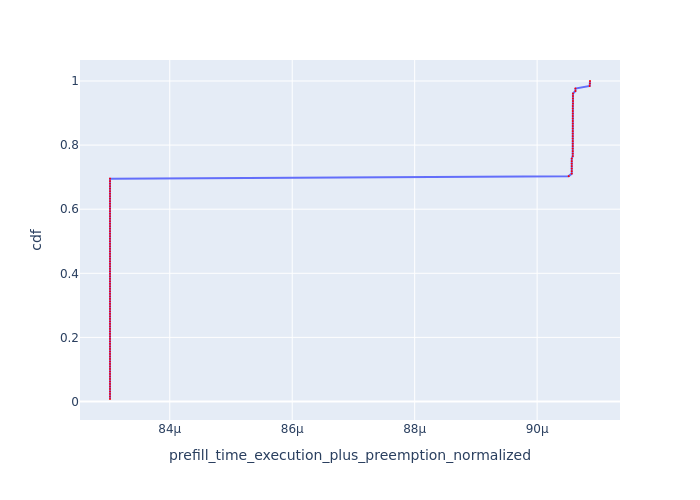

The file beside this chart, header and first rows:
, Request Id, prefill_time_execution_plus_preemption_n…, cdf
73, 73, 8.302419402178574e-05, 0.007812
74, 74, 8.302419402178574e-05, 0.01562
75, 75, 8.302419402178574e-05, 0.02344
76, 76, 8.302419402178574e-05, 0.03125
77, 77, 8.302419402178574e-05, 0.03906
78, 78, 8.302419402178574e-05, 0.04688
79, 79, 8.302419402178574e-05, 0.05469
83, 83, 8.302419402178574e-05, 0.0625
84, 84, 8.302419402178574e-05, 0.07031
85, 85, 8.302419402178574e-05, 0.07812
86, 86, 8.302419402178574e-05, 0.08594
87, 87, 8.302419402178574e-05, 0.09375
88, 89, 8.302419402178574e-05, 0.1016
89, 88, 8.302419402178574e-05, 0.1094
93, 93, 8.302419402178574e-05, 0.1172
94, 94, 8.302419402178574e-05, 0.125
96, 96, 8.302419402178574e-05, 0.1328
97, 97, 8.302419402178574e-05, 0.1406
98, 98, 8.302419402178574e-05, 0.1484
99, 99, 8.302419402178574e-05, 0.1562
100, 100, 8.302419402178574e-05, 0.1641
101, 101, 8.302419402178574e-05, 0.1719
102, 102, 8.302419402178574e-05, 0.1797
103, 103, 8.302419402178574e-05, 0.1875
104, 104, 8.302419402178574e-05, 0.1953
105, 105, 8.302419402178574e-05, 0.2031
109, 109, 8.302419402178574e-05, 0.2109
110, 110, 8.302419402178574e-05, 0.2188
111, 111, 8.302419402178574e-05, 0.2266
112, 112, 8.302419402178574e-05, 0.2344
113, 113, 8.302419402178574e-05, 0.2422
114, 114, 8.302419402178574e-05, 0.25
115, 115, 8.302419402178574e-05, 0.2578
116, 116, 8.302419402178574e-05, 0.2656
117, 117, 8.302419402178574e-05, 0.2734
118, 118, 8.302419402178574e-05, 0.2812
120, 120, 8.302419402178574e-05, 0.2891
121, 121, 8.302419402178574e-05, 0.2969
122, 122, 8.302419402178574e-05, 0.3047
123, 123, 8.302419402178574e-05, 0.3125
124, 124, 8.302419402178574e-05, 0.3203
127, 127, 8.302419402178574e-05, 0.3281
5, 5, 8.302419402179094e-05, 0.3359
6, 6, 8.302419402179094e-05, 0.3438
7, 7, 8.302419402179094e-05, 0.3516
8, 8, 8.302419402179094e-05, 0.3594
9, 9, 8.302419402179094e-05, 0.3672
0, 1, 8.302419402179202e-05, 0.375
1, 0, 8.302419402179202e-05, 0.3828
2, 2, 8.302419402179202e-05, 0.3906
3, 3, 8.302419402179202e-05, 0.3984
17, 17, 8.302419402179267e-05, 0.4062
18, 18, 8.302419402179267e-05, 0.4141
20, 20, 8.302419402179267e-05, 0.4219
21, 21, 8.302419402179267e-05, 0.4297
22, 22, 8.302419402179267e-05, 0.4375
23, 23, 8.302419402179267e-05, 0.4453
24, 24, 8.302419402179267e-05, 0.4531
25, 25, 8.302419402179267e-05, 0.4609
26, 26, 8.302419402179267e-05, 0.4688
... 68 more rows
